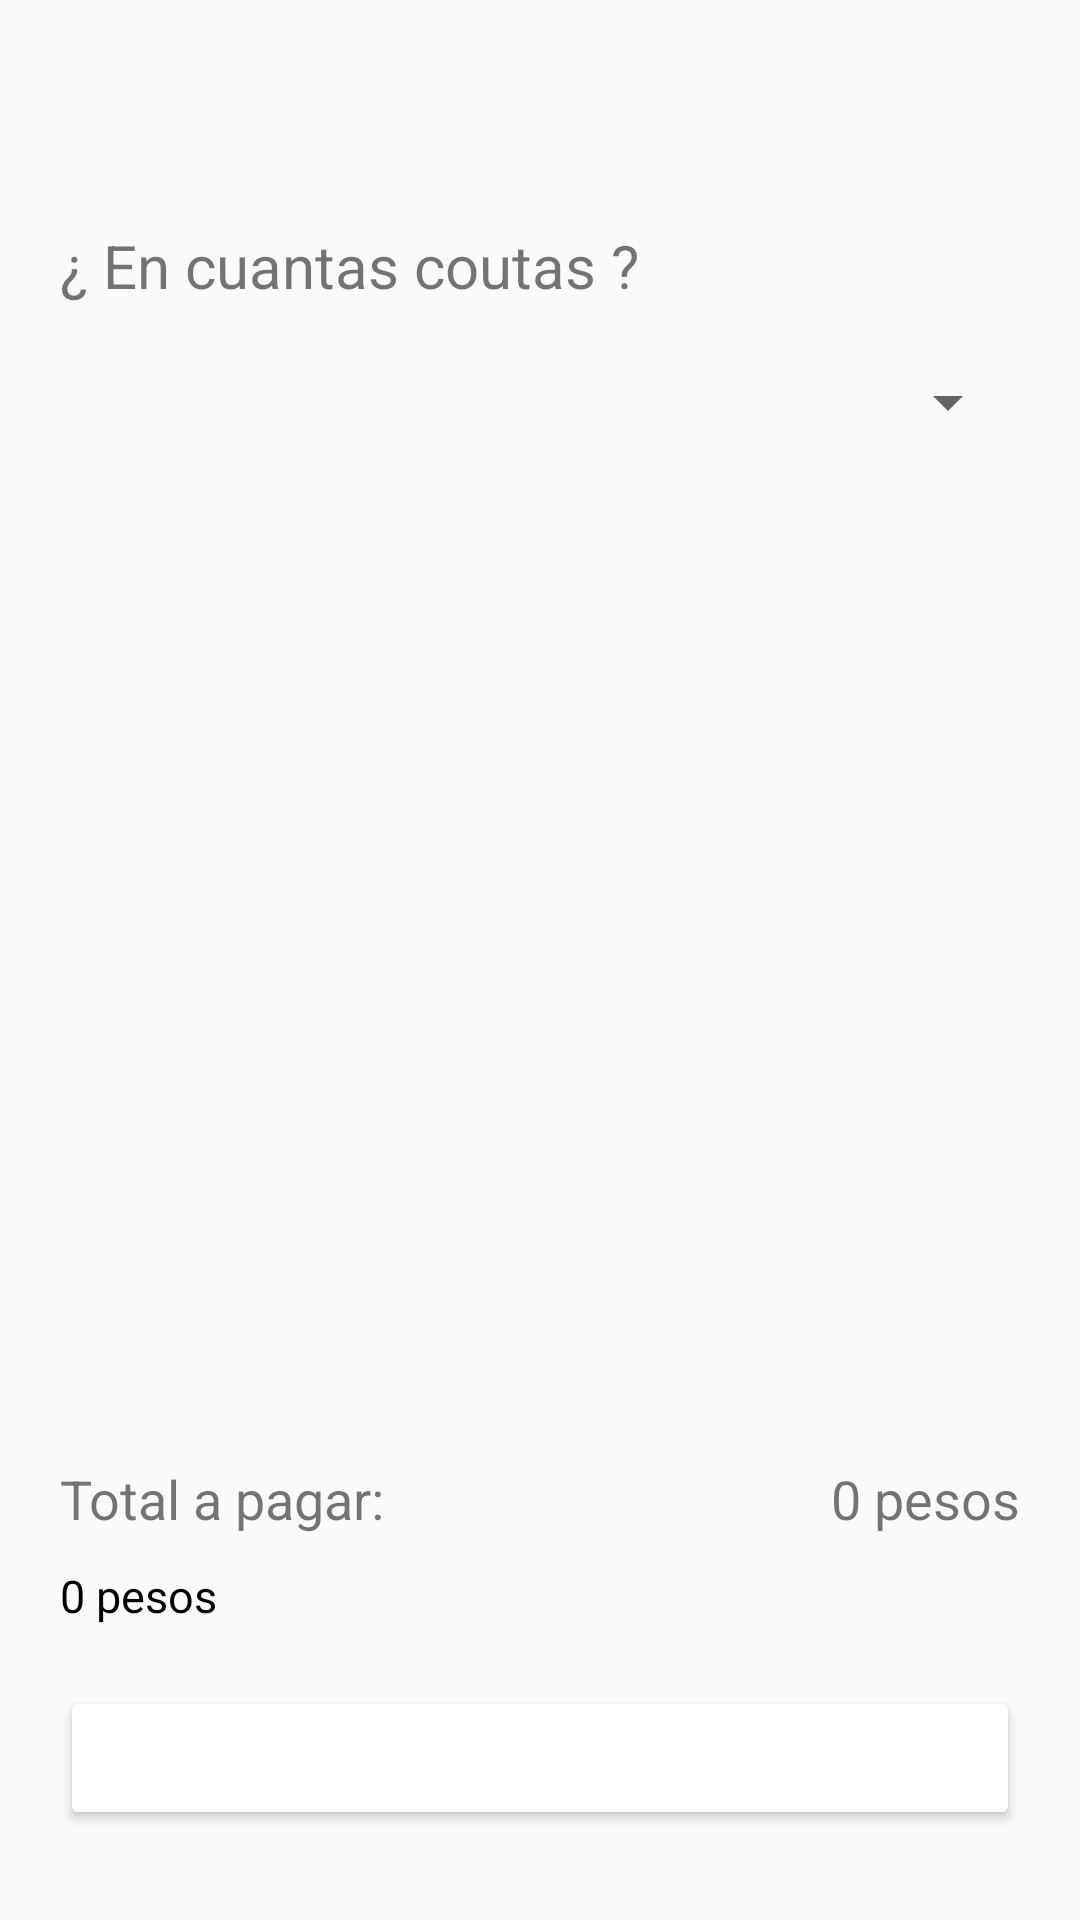

Here is an Android app screen rendered from its layout file. Give the layout XML and the strings, colors and styles it references.
<!-- AndroidManifest.xml: application theme AppTheme -->
<!-- res/layout/activity_client_payments_installments.xml -->
<?xml version="1.0" encoding="utf-8"?>
<androidx.coordinatorlayout.widget.CoordinatorLayout
    xmlns:android="http://schemas.android.com/apk/res/android"
    xmlns:app="http://schemas.android.com/apk/res-auto"
    xmlns:tools="http://schemas.android.com/tools"
    android:layout_width="match_parent"
    android:layout_height="match_parent"
    tools:context=".vista.activities.metodopago.tarjeta.ClientPaymentsInstallmentsActivity">

    <LinearLayout
        android:layout_width="match_parent"
        android:layout_height="wrap_content"
        android:orientation="vertical"
        android:layout_marginTop="55dp">

        <TextView
            android:layout_width="wrap_content"
            android:layout_height="wrap_content"
            android:text="¿ En cuantas coutas ?"
            android:textSize="20sp"
            android:layout_marginLeft="20dp"
            android:layout_marginTop="20dp" />

        <Spinner
            android:id="@+id/spinner_installments"
            android:layout_width="match_parent"
            android:layout_height="wrap_content"
            android:layout_margin="20dp"/>


    </LinearLayout>

    <LinearLayout
        android:layout_width="match_parent"
        android:layout_height="wrap_content"
        android:orientation="vertical"
        android:layout_gravity="bottom" >

        <LinearLayout
            android:layout_width="match_parent"
            android:layout_height="wrap_content"
            android:orientation="horizontal"
            android:layout_marginLeft="20dp"
            android:layout_marginRight="20dp">

            <TextView
                android:layout_width="0dp"
                android:layout_height="wrap_content"
                android:layout_weight="1"
                android:text="Total a pagar: "
                android:textSize="18sp" />

            <TextView
                android:id="@+id/textview_total"
                android:layout_width="wrap_content"
                android:layout_height="wrap_content"
                android:text="0 pesos"
                android:textSize="18sp" />



        </LinearLayout>

        <TextView
            android:id="@+id/textview_installments_description"
            android:layout_width="wrap_content"
            android:layout_height="wrap_content"
            android:layout_marginLeft="20dp"
            android:layout_marginTop="10dp"
            android:layout_marginRight="20dp"
            android:text="0 pesos"
            android:textColor="@color/black"
            android:textSize="15sp" />

        <Button
            android:id="@+id/btn_pay"
            android:layout_width="match_parent"
            android:layout_height="wrap_content"
            android:text="CONFIRMAR PAGO"
            android:layout_marginLeft="20dp"
            android:backgroundTint="@color/orange_primary_dark"
            android:padding="10dp"
            android:layout_marginRight="20dp"
            android:textColor="@color/white"
            android:layout_marginBottom="30dp"
            android:layout_marginTop="20dp"/>

    </LinearLayout>


</androidx.coordinatorlayout.widget.CoordinatorLayout>
<!-- resources referenced by this layout -->
<resources>
  <style name="AppTheme" parent="Theme.AppCompat.Light.NoActionBar">
          
          <item name="colorPrimary">#a1887f</item>
          <item name="colorPrimaryDark">#a1887f</item>
          <item name="colorAccent">#a1887f</item>
      </style>
  <!-- not gathered from this repository: default colours our renderer supplied (Android Studio template values) -->
  <color name="black">#FF000000</color>
  <color name="white">#FFFFFFFF</color>
</resources>
